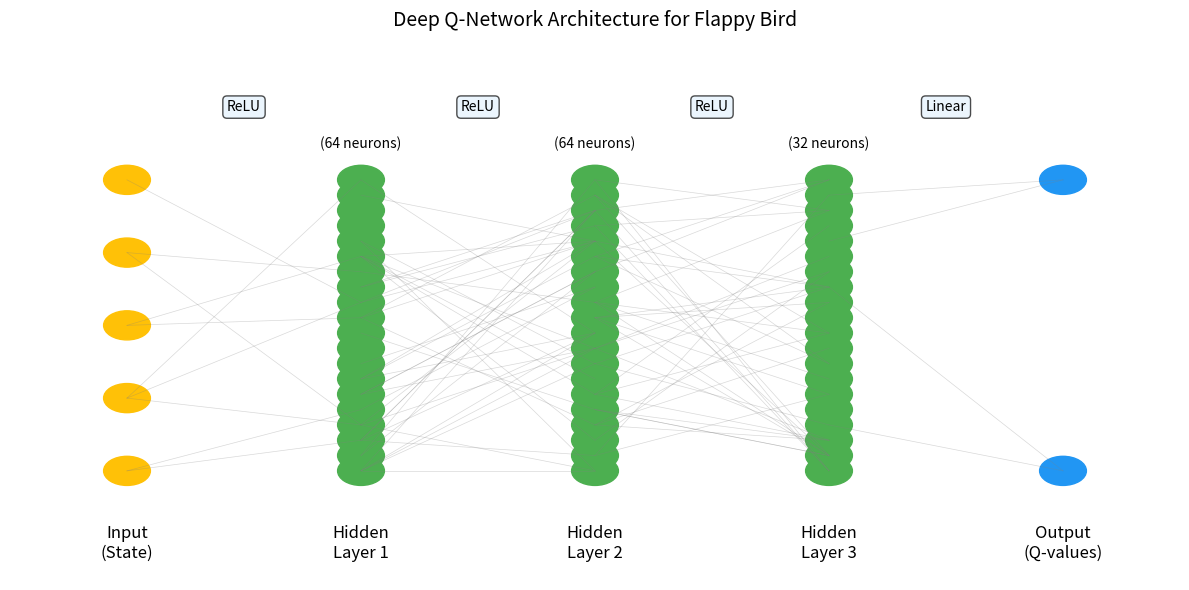

Reproduce this figure in Python. (Note: this script raises an exception after producing the figure.)
import matplotlib.pyplot as plt
import numpy as np
from matplotlib.patches import Rectangle, FancyArrowPatch

# Create figure for neural network architecture
fig, ax = plt.subplots(figsize=(12, 6))

# Layer positions and sizes
layer_positions = [1, 3, 5, 7, 9]
layer_sizes = [5, 64, 64, 32, 2]  # Input, hidden layers, output
layer_colors = ['#FFC107', '#4CAF50', '#4CAF50', '#4CAF50', '#2196F3']
layer_labels = ['Input\n(State)', 'Hidden\nLayer 1', 'Hidden\nLayer 2', 'Hidden\nLayer 3', 'Output\n(Q-values)']

# Draw each layer
for i, (pos, size, color, label) in enumerate(zip(layer_positions, layer_sizes, layer_colors, layer_labels)):
    # Scale down the larger layers for better visualization
    display_size = min(size, 20) if size > 20 else size
    
    # Draw neurons as circles
    y_positions = np.linspace(0, 4, display_size)
    for y_pos in y_positions:
        circle = plt.Circle((pos, y_pos), 0.2, color=color, fill=True)
        ax.add_patch(circle)
    
    # If there are more neurons than displayed, add dots
    if size > display_size:
        ax.text(pos, 4.5, f"({size} neurons)", ha='center', va='center', fontsize=10)
    
    # Add layer label
    ax.text(pos, -1, label, ha='center', va='center', fontsize=12)

# Add connections between layers
for i in range(len(layer_positions)-1):
    pos1, pos2 = layer_positions[i], layer_positions[i+1]
    size1, size2 = min(layer_sizes[i], 20), min(layer_sizes[i+1], 20)
    
    y1_positions = np.linspace(0, 4, size1)
    y2_positions = np.linspace(0, 4, size2)
    
    # Draw a sample of connections (not all to avoid clutter)
    for _ in range(min(size1, size2) * 2):
        start_idx = np.random.randint(0, len(y1_positions))
        end_idx = np.random.randint(0, len(y2_positions))
        
        ax.plot([pos1, pos2], [y1_positions[start_idx], y2_positions[end_idx]], 
                color='gray', alpha=0.3, linewidth=0.5)

# Add activation function labels
activation_positions = [(pos1 + pos2) / 2 for pos1, pos2 in zip(layer_positions[:-1], layer_positions[1:])]
activation_labels = ['ReLU', 'ReLU', 'ReLU', 'Linear']

for pos, label in zip(activation_positions, activation_labels):
    ax.text(pos, 5, label, ha='center', va='center', fontsize=10, 
            bbox=dict(boxstyle="round,pad=0.3", fc='#E3F2FD', ec="black", alpha=0.7))

# Set plot limits and remove axes
ax.set_xlim(0, 10)
ax.set_ylim(-1.5, 6)
ax.axis('off')

plt.title('Deep Q-Network Architecture for Flappy Bird', fontsize=14)
plt.tight_layout()
plt.savefig('figures/dqn_architecture.png', dpi=300, bbox_inches='tight')
plt.close()

print("Neural network architecture figure saved!")